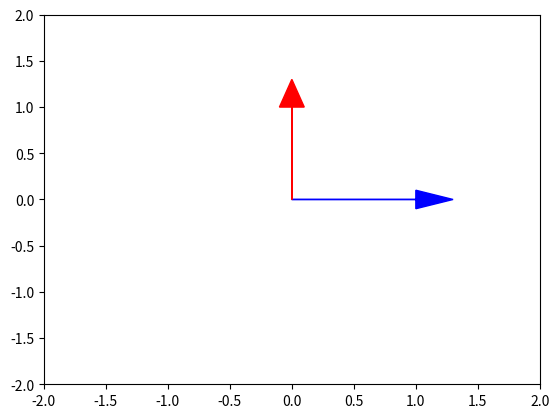

The matplotlib source for this figure: (Note: this script raises an exception after producing the figure.)
#!/usr/bin/env python
# coding: utf-8

# In[1]:


#파이썬 참고 사이트
#벡터,행렬연산
#연립방정식 풀이, 가우스 소거법

'''
www.python.org
www.scipy.org
www.numpy.org
'''


# In[2]:


def func(x,y):
    return x+y


# In[3]:


#lambda 함수 표기법
f= lambda x,y:x+y


# In[4]:


f(1,2)


# In[5]:


func(1,2)


# In[6]:


import numpy as np
import matplotlib.pyplot as plt
import scipy
from numpy import sin,pi


# In[7]:


sin(pi/2)


# In[8]:


ex=np.array([1,0])
ey=np.array([0,1])

plt.arrow(0,0,ex[0],ex[1],head_width=0.2,color='b')
plt.arrow(0,0,ey[0],ey[1],head_width=0.2,color='r')
plt.xlim(-2,2)
plt.ylim(-2,2)


# In[10]:


#alpha 라는 매개변수를 바꾸어 가며 벡터를 사용하여 일직선을 생성합시다.
#alpha = 0 ->(0,1)
#alpha = 1 ->(1,1)
#alpha = 2 ->(2,1)

alpha=int(input('숫자 입력하시오:'))
e=np.array([alpha,1])
plt.arrow(0,0,e[0],e[1],head_width=0.2,color='g')
plt.xlim(-(alpha+1),alpha+1)
plt.ylim(-2,2)


# In[11]:


# A=[[1,alpha],
#    [0,alpha]]
# 이 연산자를 u=[1,1]에 적용했을 때 생성되는 벡터들을 그려라

u=np.array([1,1])

for alpha in np.arange(-1,1,0.2):
    A=np.array([[1,alpha],
                [0,alpha]])
    v=np.dot(A,u)
    plt.arrow(0,0,v[0],v[1],head_width=0.1,color='r')

plt.xlim(-2,2)
plt.ylim(-2,2)    
plt.show()


# In[12]:


# A*xvec=bvec
# Linear operator A(a*xvec+b*yvec)=a*A*xvec+b*A*yvec


# In[13]:


A=np.array([[1,1],
            [0,1]])
np.dot(A,ex)


# In[14]:


np.dot(A,ey)


# In[15]:


#A*x=b

A=np.array([[1,2],
            [0,3]])
b=np.array([5,4])

Ainv=np.linalg.inv(A)
x1=np.dot(Ainv,b)

x2=np.linalg.solve(A,b)

print(x1)
print(x2)


# #  $a1*30^2/2+a2*30^2/2=100$
# #  $a1*90^2/2-a2*90^2/2=100$
# 
# 
# 

# In[16]:


A=np.array([[9,9],
            [81,-81]])
b=np.array([2,2])

a=np.linalg.solve(A,b)
a


# In[17]:


t1=30
t2=90

A=np.array([[(t1**2)/2,t1**2/2],
             [(t2**2)/2,-t2**2/2]])
b=np.array([100,100])

x=np.linalg.solve(A,b)
x


# In[18]:


# A와 B가 등속운동 서로의 초기거리 100미터
#서로 반대 방향으로 걸을 때 걸리는 시간은 5초
#서로 같은 방향으로 걸을 때 걸리는 시간은 15초
#A,B속도를 찾으시오.

#5*vA+5*vB=100
#15*vA-15*vB=100

A=np.array([[5,5],
            [15,-15]])
b=np.array([100,100])

v=np.linalg.solve(A,b)
v


# In[19]:


#Aij -> Aij - lambda*Akj, j=k,k+1, ... ,n

#a21-lam*all=0
#->lam=a21/a11

#(i,j)   (행,열)
#Loop in j 열을 스캔
#Loop in i 행을 스캔    


# In[20]:


def elimination(a,b):
    n=len(a)
    for k in range(0,n-1):   #Loop in columns, k열. 첫번쨰 열부터 끝까지
        for i in range(k+1,n):   #Loop in rows, i행, 행당열+1부터 끝까지
            if a[i,k] !=0.0:     #제로가 아닐 때 연산하기
                lam=a[i,k]/a[k,k]    #Lambda 구하기
                a[i,k+1:n]=a[i,k+1:n]-lam*a[k,k+1:n]    #전체 행을 바꾸기
                b[i]=b[i]-lam*b[k]   #전체 벡터도 바꾸기
                
    return a,b

elimination(A,b)


# ## 2. Github 주소
# 
# [redacted]

# In[35]:


#3번 문제
#ey벡터와 연산후에 종점이 y=1 선에 있는 벡터를 생성하기 위해서 
#A벡터의 (i,j)=(2,2)의 성분이 1이어야 한다.
import numpy as np

ey=np.array([0,1])

for a in np.arange(-1,1,0.2):
    A=np.array([[0,a],
                [0,1]])
    v=np.dot(A,ey)
    plt.arrow(0,0,v[0],v[1],head_width=0.1,color='r')

plt.xlim(-2,2)
plt.ylim(-2,2)    
plt.show()


# In[43]:


#4번 문제
#A를 2*2행렬로 ([a,b],[c,d])라 하면 A*u, A*v의 값을 각각 a,b,c,d로 표현하면
#a+b=3  , c+d= 2 
#a-b=-1 , c-d=-2  이므로 a,b와 c,d를 연립방정식을 푼다.
import numpy as np

ab=np.array([[1,1],
             [1,-1]])
ab0=np.array([3,-1])

cd=ab

cd0=np.array([2,-2])

a=np.linalg.solve(ab,ab0)[0]
b=np.linalg.solve(ab,ab0)[1]
c=np.linalg.solve(cd,cd0)[0]
d=np.linalg.solve(cd,cd0)[1]

A=np.array([[a,b],
            [c,d]])
A


# In[29]:


#5번 문제
#토끼+닭=40
#4*토끼+2*닭=92
import numpy as np

A=np.array([[1,1],[4,2]])
b=np.array([40,92])

x=np.linalg.solve(A,b)
print('토끼는',x[0],'마리, 닭은',x[1],'마리입니다.')

